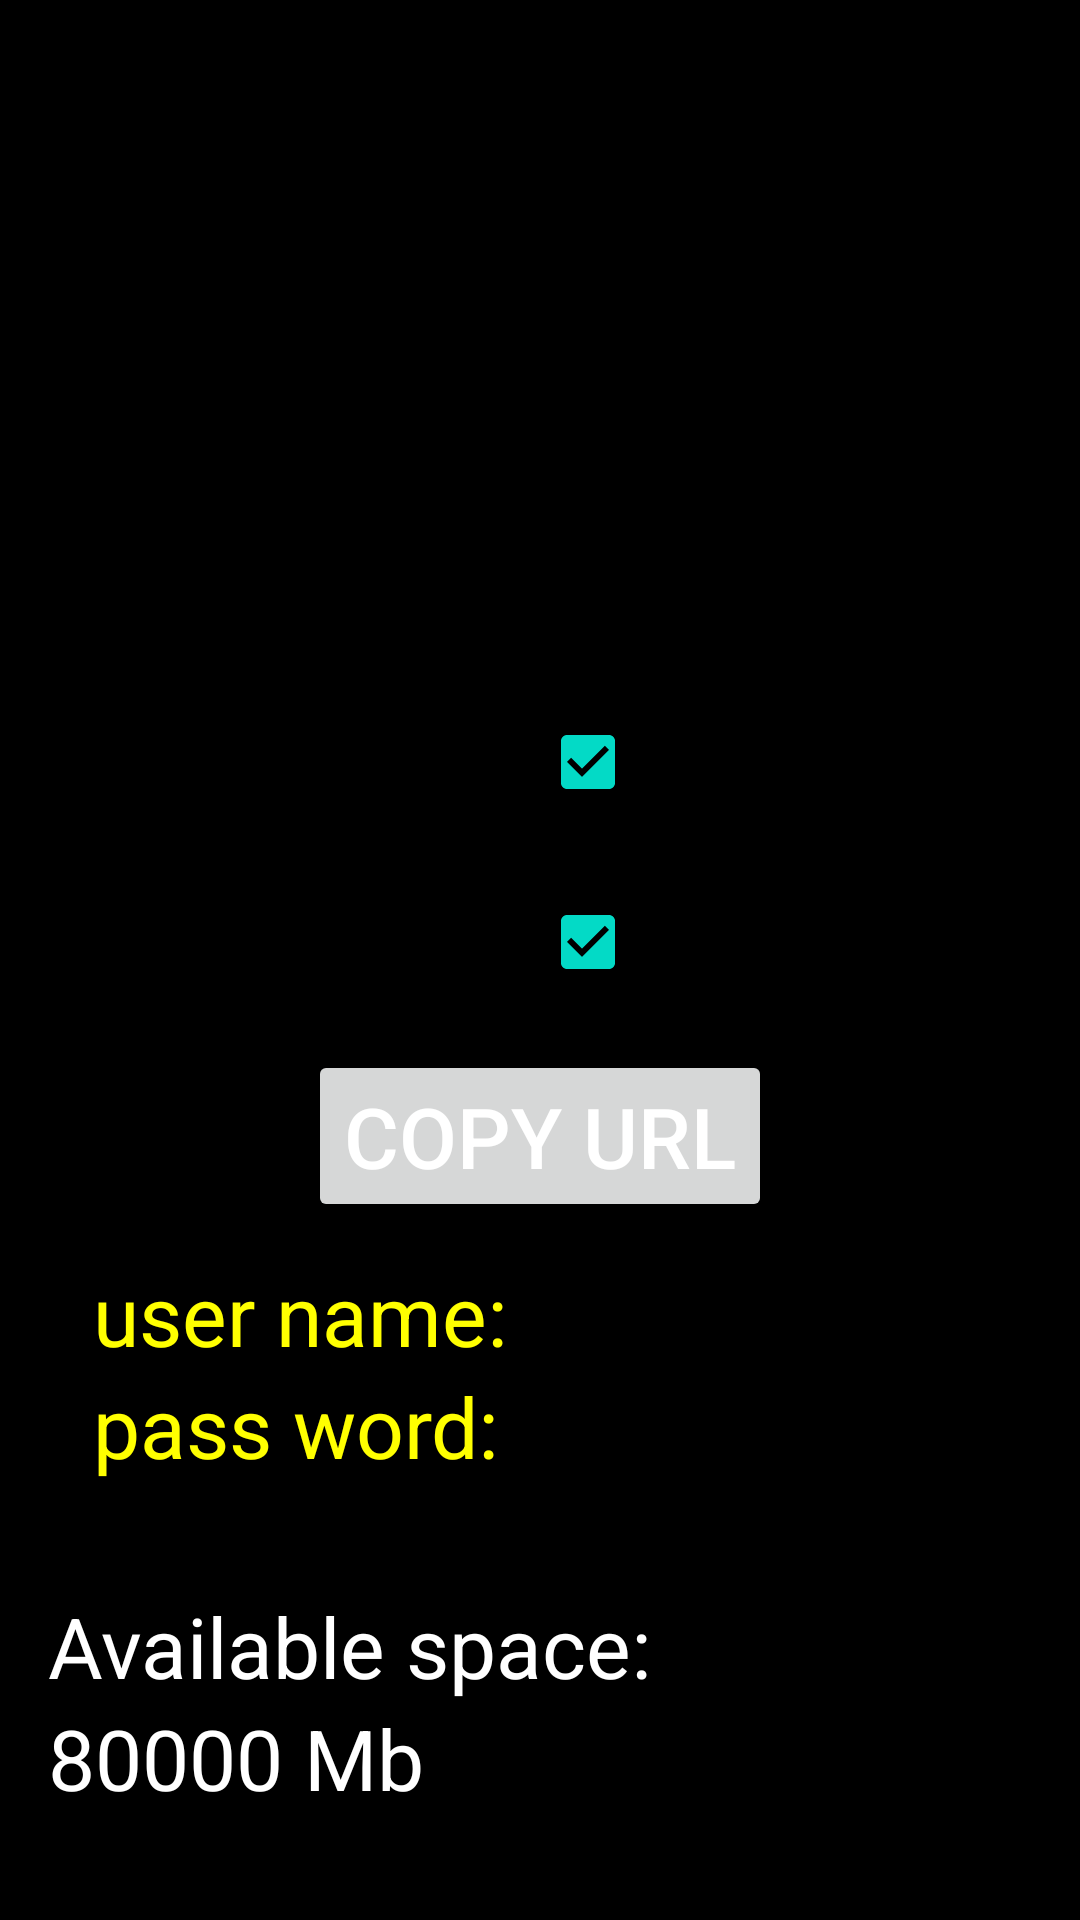

The Android layout XML behind this screen, and the referenced resources:
<!-- AndroidManifest.xml: fallback theme Theme.MaterialComponents.DayNight.NoActionBar -->
<!-- res/layout/launcher_activity.xml -->
<?xml version="1.0" encoding="utf-8"?>
<androidx.constraintlayout.widget.ConstraintLayout
    xmlns:android="http://schemas.android.com/apk/res/android"
    xmlns:app="http://schemas.android.com/apk/res-auto"
    xmlns:tools="http://schemas.android.com/tools"
    android:id="@+id/launcher_activity"
    android:layout_width="match_parent"
    android:layout_height="match_parent"
    android:animateLayoutChanges="false"
    tools:context=".LauncherActivity">

    <ImageView
        android:id="@+id/wallpaper"
        android:layout_width="match_parent"
        android:layout_height="match_parent"
        android:alpha="1"
        android:clickable="true"
        android:focusable="true"
        android:scaleType="centerCrop"
        android:visibility="visible"
        app:layout_constraintTop_toTopOf="parent"
        app:layout_constraintBottom_toBottomOf="parent"
        app:layout_constraintStart_toStartOf="parent"
        app:layout_constraintEnd_toEndOf="parent" />

    <ImageView
        android:layout_width="match_parent"
        android:layout_height="match_parent"
        android:alpha="1"
        android:background="@android:color/black"
        tools:visibility="visible"
        app:layout_constraintTop_toTopOf="parent"
        app:layout_constraintBottom_toBottomOf="parent"
        app:layout_constraintStart_toStartOf="parent"
        app:layout_constraintEnd_toEndOf="parent"/>

    <ImageView
        android:id="@+id/shareIcon"
        android:layout_width="48dp"
        android:layout_height="48dp"
        android:layout_marginTop="36dp"
        android:layout_marginRight="18dp"
        android:alpha="1"
        android:background="@drawable/settings0"
        android:clickable="true"
        android:contentDescription="@string/backgroundImage"
        android:focusable="true"
        android:scaleType="centerCrop"
        android:visibility="visible"
        android:backgroundTint="@color/white"
        app:layout_constraintTop_toTopOf="parent"
        app:layout_constraintBottom_toBottomOf="parent"
        app:layout_constraintStart_toStartOf="parent"
        app:layout_constraintEnd_toEndOf="parent"
        app:layout_constraintVertical_bias="0.0"
        app:layout_constraintHorizontal_bias="1" />

    <TextView
        android:id="@+id/statustextView"
        android:layout_width="wrap_content"
        android:layout_height="wrap_content"
        android:textColor="@color/white"
        android:textSize="28sp"
        tools:visibility="visible"
        app:layout_constraintTop_toTopOf="parent"
        app:layout_constraintBottom_toBottomOf="parent"
        app:layout_constraintStart_toStartOf="parent"
        app:layout_constraintEnd_toEndOf="parent"
        app:layout_constraintVertical_bias="0.3"/>

    <CheckBox
        android:id="@+id/allowAnonymousSet"
        android:layout_width="wrap_content"
        android:layout_height="wrap_content"
        android:layout_marginTop="12dp"
        android:layout_above="@id/allowUnsafeDelete"
        android:checked="true"
        android:text="@string/allowAnonymousetei"
        app:layout_constraintTop_toBottomOf="@+id/statustextView"
        app:layout_constraintStart_toStartOf="@+id/statustextView"
        app:layout_constraintEnd_toEndOf="parent"
        app:layout_constraintHorizontal_bias="0.0" />

    <CheckBox
        android:id="@+id/allowUnsafeDelete"
        android:layout_width="wrap_content"
        android:layout_height="wrap_content"
        android:layout_marginTop="12dp"
        android:layout_above="@id/statustextView"
        android:checked="true"
        android:text="@string/allowUnsafeDeletei"
        app:layout_constraintTop_toBottomOf="@+id/allowAnonymousSet"
        app:layout_constraintStart_toStartOf="@+id/statustextView"
        app:layout_constraintEnd_toEndOf="parent"
        app:layout_constraintHorizontal_bias="0.0" />

    <Button
        android:id="@+id/copyUrlButton"
        android:layout_width="wrap_content"
        android:layout_height="wrap_content"
        android:layout_marginTop="12dp"
        android:layout_below="@id/statustextView"
        android:layout_centerHorizontal="true"
        android:text="@string/copyUrl"
        android:textColor="@color/white"
        android:textSize="28sp"
        app:layout_constraintTop_toBottomOf="@+id/allowUnsafeDelete"
        app:layout_constraintStart_toStartOf="parent"
        app:layout_constraintEnd_toEndOf="parent" />

    <RelativeLayout
        android:id="@+id/userNamePassWordayout"
        android:layout_width="wrap_content"
        android:layout_height="wrap_content"
        android:layout_marginTop="12dp"
        android:layout_below="@id/copyUrlButton"
        android:alwaysDrawnWithCache="false"
        android:animateLayoutChanges="true"
        android:clickable="true"
        android:focusable="auto"
        android:focusableInTouchMode="true"
        app:layout_constraintTop_toBottomOf="@+id/copyUrlButton"
        app:layout_constraintStart_toStartOf="parent"
        app:layout_constraintEnd_toEndOf="parent">

        <RelativeLayout
            android:id="@+id/userNameout"
            android:layout_width="wrap_content"
            android:layout_height="wrap_content"
            android:alwaysDrawnWithCache="false"
            android:animateLayoutChanges="true"
            android:clickable="true"
            android:focusable="auto"
            android:focusableInTouchMode="true">

            <TextView
                android:id="@+id/userNameView"
                android:layout_width="wrap_content"
                android:layout_height="wrap_content"
                android:layout_alignParentStart="false"
                android:layout_alignParentLeft="false"
                android:layout_centerVertical="true"
                android:text="@string/userNamee"
                android:textColor="@color/yellow"
                android:textSize="28sp"
                tools:visibility="visible" />

            <TextView
                android:id="@+id/userNameContentpassWordiew"
                android:layout_width="wrap_content"
                android:layout_height="wrap_content"
                android:layout_alignParentStart="false"
                android:layout_alignParentLeft="false"
                android:layout_centerVertical="true"
                android:layout_toRightOf="@id/userNameView"
                android:text="@string/stupidbeautypace"
                android:textSize="28sp"
                tools:visibility="visible" />
        </RelativeLayout>

        <RelativeLayout
            android:id="@+id/PassWordayout"
            android:layout_width="wrap_content"
            android:layout_height="wrap_content"
            android:layout_below="@id/userNameout"
            android:alwaysDrawnWithCache="false"
            android:animateLayoutChanges="true"
            android:clickable="true"
            android:focusable="auto"
            android:focusableInTouchMode="true">

            <TextView
                android:id="@+id/passworduserNameView"
                android:layout_width="wrap_content"
                android:layout_height="wrap_content"
                android:layout_alignParentStart="false"
                android:layout_alignParentLeft="false"
                android:layout_centerVertical="true"
                android:text="@string/passWorde"
                android:textColor="@color/yellow"
                android:textSize="28sp"
                tools:visibility="visible" />

            <TextView
                android:id="@+id/passWordiew"
                android:layout_width="wrap_content"
                android:layout_height="wrap_content"
                android:layout_alignParentStart="false"
                android:layout_alignParentLeft="false"
                android:layout_centerVertical="true"
                android:layout_toRightOf="@id/passworduserNameView"
                android:text="@string/ftpserverw"
                android:textSize="28sp"
                tools:visibility="visible" />
        </RelativeLayout>
    </RelativeLayout>

    <TextView
        android:id="@+id/promptAvailableSpaceView"
        android:layout_width="wrap_content"
        android:layout_height="wrap_content"
        android:layout_marginTop="36dp"
        android:layout_marginStart="16dp"
        android:text="@string/availableSpace"
        android:textColor="@color/white"
        android:textSize="28sp"
        app:layout_constraintTop_toBottomOf="@+id/userNamePassWordayout"
        app:layout_constraintStart_toStartOf="parent"
        app:layout_constraintEnd_toEndOf="parent"
        app:layout_constraintHorizontal_bias="0.0"/>

    <TextView
        android:id="@+id/availableSpaceView"
        android:layout_width="wrap_content"
        android:layout_height="wrap_content"
        android:textColor="@color/white"
        android:textSize="28sp"
        android:text="80000 Mb"
        app:layout_constraintTop_toBottomOf="@+id/promptAvailableSpaceView"
        app:layout_constraintStart_toStartOf="@+id/promptAvailableSpaceView"
        app:layout_constraintEnd_toEndOf="parent"
        app:layout_constraintHorizontal_bias="0.0"/>


</androidx.constraintlayout.widget.ConstraintLayout>
<!-- resources referenced by this layout -->
<resources>
  <color name="yellow">#ffff00</color>
  <string name="allowAnonymousetei">Allow anonymous</string>
  <string name="allowUnsafeDeletei">Allow unsafe delete</string>
  <string name="availableSpace">Available space: </string>
  <string name="backgroundImage">Background image</string>
  <string name="copyUrl">Copy url</string>
  <string name="ftpserverw">ftpserver</string>
  <string name="passWorde">pass word:</string>
  <string name="stupidbeautypace">stupidbeauty</string>
  <string name="userNamee">user name:</string>
  <!-- not gathered from this repository: default colours our renderer supplied (Android Studio template values) -->
  <color name="white">#FFFFFFFF</color>
</resources>
